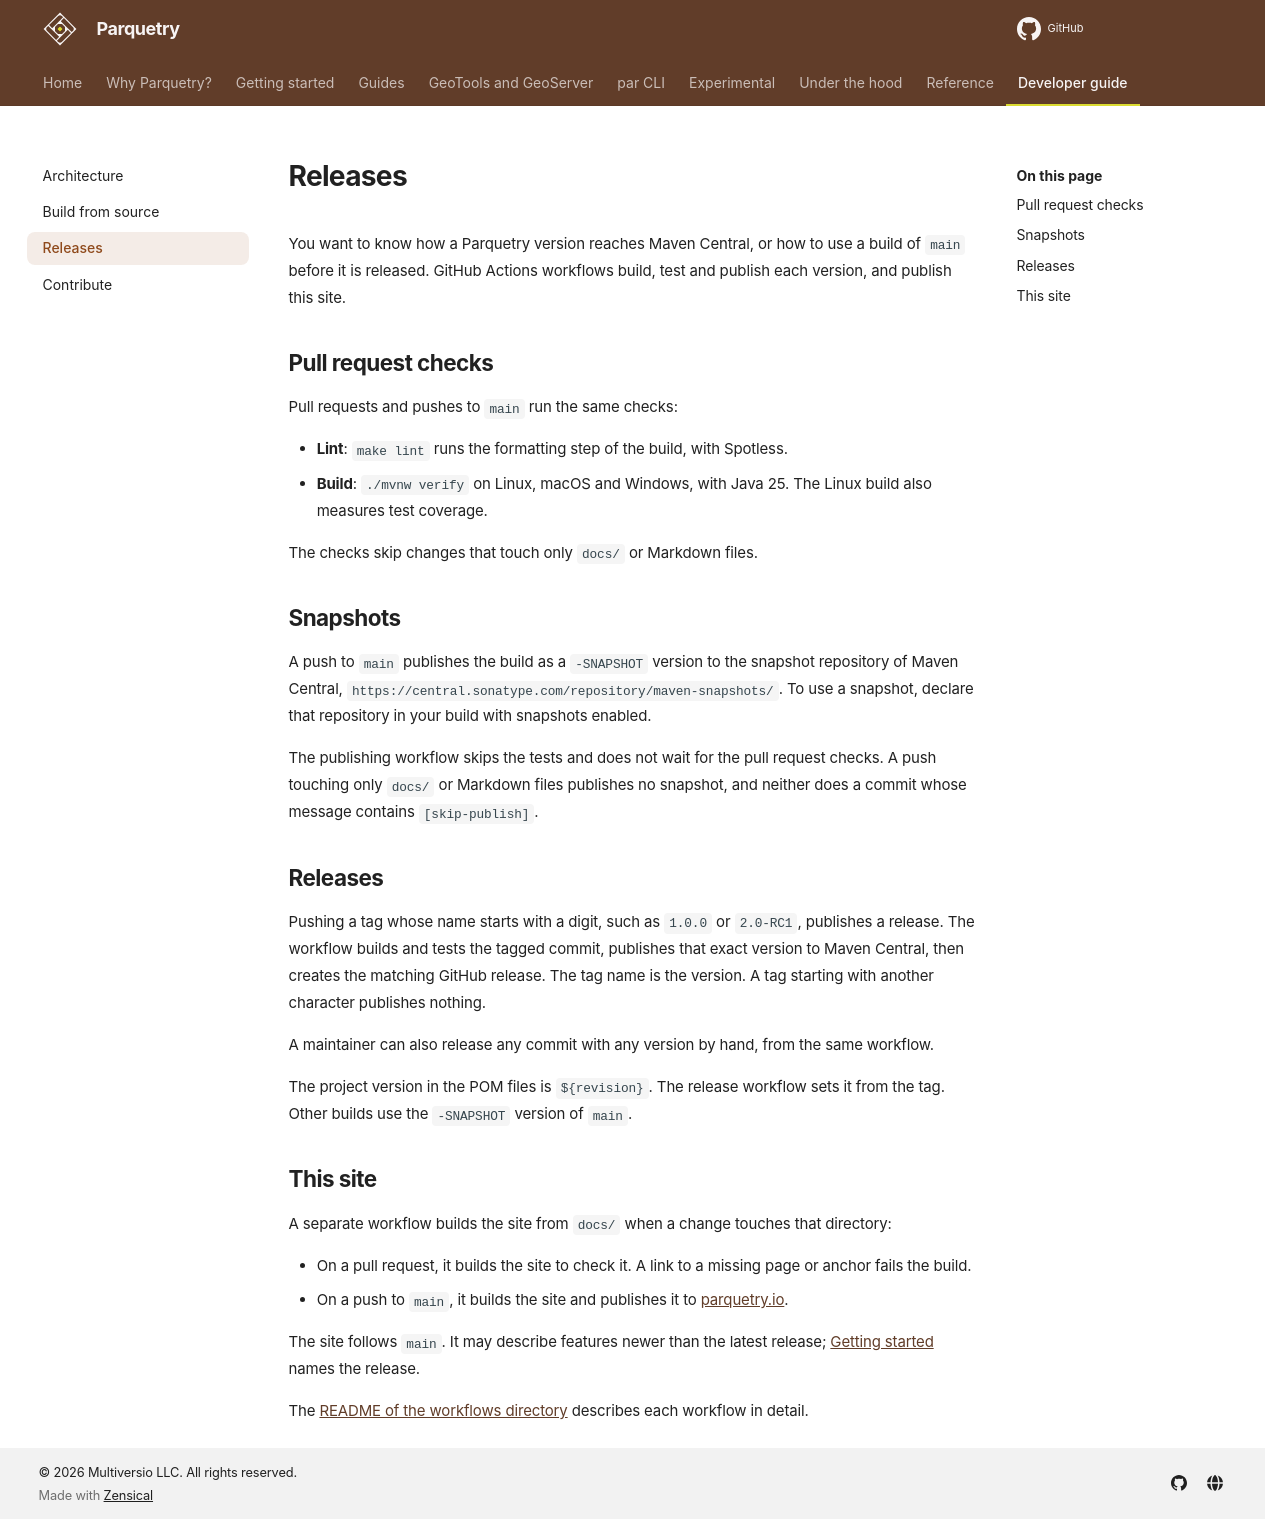

repository: tileverse-io/parquetry · page: developer-guide/releases/index.html · generator: mkdocs

# Releases

You want to know how a Parquetry version reaches Maven Central, or how to use a build of `main` before it is released. GitHub Actions workflows build, test and publish each version, and publish this site.

## Pull request checks

Pull requests and pushes to `main` run the same checks:

- **Lint**: `make lint` runs the formatting step of the build, with Spotless.
- **Build**: `./mvnw verify` on Linux, macOS and Windows, with Java 25. The Linux build also measures test coverage.

The checks skip changes that touch only `docs/` or Markdown files.

## Snapshots

A push to `main` publishes the build as a `-SNAPSHOT` version to the snapshot repository of Maven Central, `https://central.sonatype.com/repository/maven-snapshots/`. To use a snapshot, declare that repository in your build with snapshots enabled.

The publishing workflow skips the tests and does not wait for the pull request checks. A push touching only `docs/` or Markdown files publishes no snapshot, and neither does a commit whose message contains `[skip-publish]`.

## Releases

Pushing a tag whose name starts with a digit, such as `1.0.0` or `2.0-RC1`, publishes a release. The workflow builds and tests the tagged commit, publishes that exact version to Maven Central, then creates the matching GitHub release. The tag name is the version. A tag starting with another character publishes nothing.

A maintainer can also release any commit with any version by hand, from the same workflow.

The project version in the POM files is `${revision}`. The release workflow sets it from the tag. Other builds use the `-SNAPSHOT` version of `main`.

## This site

A separate workflow builds the site from `docs/` when a change touches that directory:

- On a pull request, it builds the site to check it. A link to a missing page or anchor fails the build.
- On a push to `main`, it builds the site and publishes it to [parquetry.io](https://parquetry.io).

The site follows `main`. It may describe features newer than the latest release; [Getting started](../getting-started.md) names the release.

The [README of the workflows directory](https://github.com/tileverse-io/parquetry/blob/main/.github/workflows/README.md) describes each workflow in detail.
